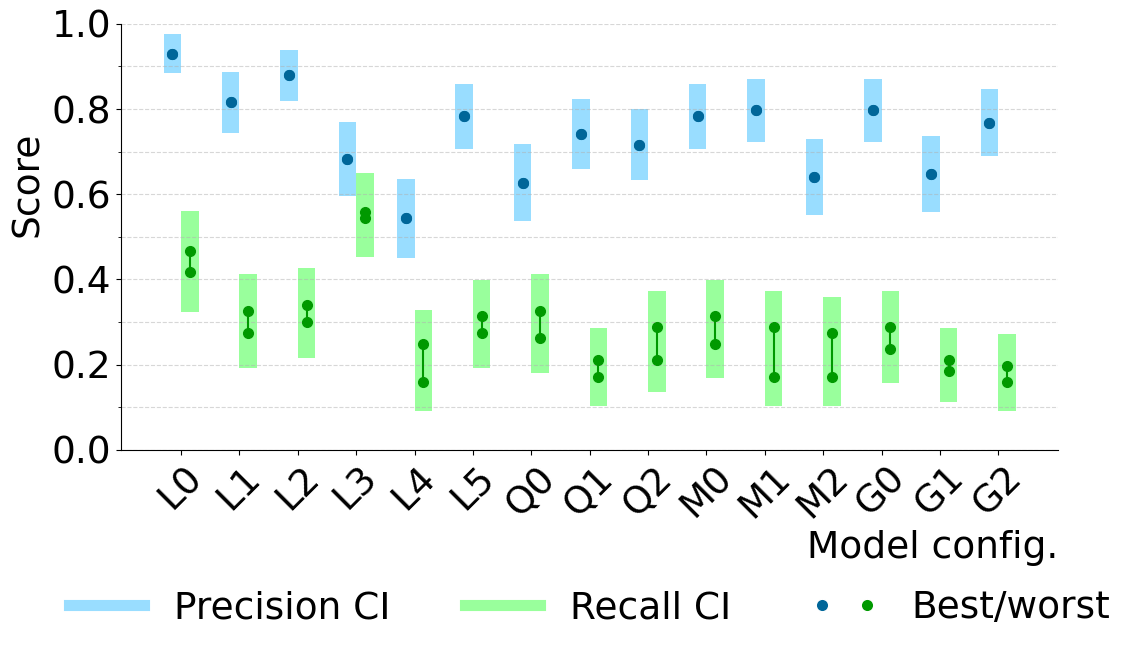

Recreate this plot in Python. (Note: this script raises an exception after producing the figure.)
import matplotlib.pyplot as plt
import numpy as np
from matplotlib.lines import Line2D
from matplotlib.ticker import MultipleLocator
from matplotlib.legend_handler import HandlerTuple

# Category labels
labels = ['L0', 'L1', 'L2', 'L3', 'L4', 'L5', 'Q0', 'Q1', 'Q2', 'M0', 'M1', 'M2', 'G0', 'G1', 'G2']
x = np.arange(len(labels))

# Offsets and sizes
tight_offset = 0.15
merged_box_width = 0.3
half_merged = merged_box_width / 2
merged_left = x - tight_offset
merged_right = x + tight_offset
box_alpha = 1.0

# Colors

# precision is light blue, recall is light green
# centers are darker versions of the same colors

precision_color = '#99ddff'
recall_color = '#99ff9c'
precision_center_color = "#006699"
recall_center_color = "#009900"
line_color = 'black'

# Font config
plt.rcParams.update({
  'font.family': 'Times New Roman',
  'font.size': 27,
  'axes.labelsize': 27,
  'xtick.labelsize': 27,
  'ytick.labelsize': 27,
  'legend.fontsize': 27
})

# Actual data (could be loaded from file)
p_center = np.array([0.9304, 0.8162, 0.8792, 0.6820, 0.5439, 0.7829, 0.6270, 0.7413, 0.7163, 0.7829, 0.7970, 0.6401, 0.7970, 0.6469, 0.7681])
p_low =    np.array([0.8855, 0.7448, 0.8199, 0.5953, 0.4509, 0.7066, 0.5369, 0.6600, 0.6326, 0.7066, 0.7227, 0.5507, 0.7227, 0.5578, 0.6899])
p_high =   np.array([0.9754, 0.8876, 0.9385, 0.7686, 0.6368, 0.8592, 0.7171, 0.8226, 0.8001, 0.8592, 0.8713, 0.7295, 0.8713, 0.7359, 0.8463])

r_best_center = np.array([0.4678, 0.3263, 0.3391, 0.5579, 0.2491, 0.3134, 0.3263, 0.2104, 0.2877, 0.3134, 0.2877, 0.2748, 0.2877, 0.2104, 0.1976])
r_best_low =    np.array([0.3747, 0.2390, 0.2510, 0.4653, 0.1688, 0.2271, 0.2390, 0.1351, 0.2035, 0.2271, 0.2035, 0.1919, 0.2035, 0.1351, 0.1241])
r_best_high =   np.array([0.5609, 0.4135, 0.4273, 0.6506, 0.3293, 0.3997, 0.4135, 0.2858, 0.3718, 0.3997, 0.3718, 0.3577, 0.3718, 0.2858, 0.2711])

r_worst_center = np.array([0.4164, 0.2748, 0.3005, 0.5450, 0.1590, 0.2748, 0.2619, 0.1718, 0.2104, 0.2491, 0.1718, 0.1718, 0.2362, 0.1847, 0.1590])
r_worst_low =    np.array([0.3244, 0.1919, 0.2153, 0.4521, 0.0918, 0.1919, 0.1803, 0.1024, 0.1351, 0.1688, 0.1024, 0.1024, 0.1575, 0.1132, 0.0918])
r_worst_high =   np.array([0.5083, 0.3577, 0.3858, 0.6379, 0.2261, 0.3577, 0.3435, 0.2413, 0.2858, 0.3293, 0.2413, 0.2413, 0.3149, 0.2563, 0.2261])

# Merge using extremes
def merge_extremes(low1, center1, high1, low2, center2, high2):
  return (
    np.minimum(low1, low2),
    np.minimum(center1, center2),
    np.maximum(center1, center2),
    np.maximum(high1, high2)
  )

merged_p_low, merged_p_cmin, merged_p_cmax, merged_p_high = merge_extremes(
  p_low, p_center, p_high,
  p_low, p_center, p_high
)

merged_r_low, merged_r_cmin, merged_r_cmax, merged_r_high = merge_extremes(
  r_best_low, r_best_center, r_best_high,
  r_worst_low, r_worst_center, r_worst_high
)

# Plotting
fig, ax = plt.subplots(figsize=(12, 7.5))

def draw_boxes(ax, positions, low, cmin, cmax, high, box_color, label):
  for i, (pos, lo, cmn, cmx, hi) in enumerate(zip(positions, low, cmin, cmax, high)):
    ax.add_patch(plt.Rectangle((pos - half_merged, min(lo, cmn)), merged_box_width, abs(cmn - lo),
                   color=box_color, alpha=box_alpha, linewidth=0))
    ax.add_patch(plt.Rectangle((pos - half_merged, min(cmn, cmx)), merged_box_width, abs(cmx - cmn),
                   color=box_color, alpha=box_alpha, linewidth=0))
    ax.add_patch(plt.Rectangle((pos - half_merged, min(cmx, hi)), merged_box_width, abs(hi - cmx),
                   color=box_color, alpha=box_alpha, linewidth=0))
    ax.plot([pos, pos], [cmn, cmx], color=recall_center_color, linewidth=1.5)
  ax.plot([], [], color=box_color, linewidth=8, label=label)

# Draw plots
draw_boxes(ax, merged_left, merged_p_low, merged_p_cmin, merged_p_cmax, merged_p_high, precision_color, 'Precision CI')
draw_boxes(ax, merged_right, merged_r_low, merged_r_cmin, merged_r_cmax, merged_r_high, recall_color, 'Recall CI')
ax.plot(merged_left, merged_p_cmin, 'o', color=precision_center_color, markersize=7)
ax.plot(merged_left, merged_p_cmax, 'o', color=precision_center_color, markersize=7)
ax.plot(merged_right, merged_r_cmin, 'o', color=recall_center_color, markersize=7)
ax.plot(merged_right, merged_r_cmax, 'o', color=recall_center_color, markersize=7)

# Legend setup
legend_handles = [
  Line2D([0], [0], color=precision_color, linewidth=8, label='Precision CI'),
  Line2D([0], [0], color=recall_color, linewidth=8, label='Recall CI'),
  (
    Line2D([0], [0], marker='o', color='w', markerfacecolor=precision_center_color, markersize=9),
    Line2D([0], [0], marker='o', color='w', markerfacecolor=recall_center_color, markersize=9)
  )
]


ax.set_xticks(x)
ax.set_xticklabels(labels, rotation=45)
ax.set_ylabel('Score', ha='left', x=1.0)
ax.set_xlabel('Model config.', ha='right', x=1.0)
ax.set_ylim(0, 1.00)
ax.spines['top'].set_visible(False)
ax.spines['right'].set_visible(False)

ax.set_yticks(np.arange(0, 1.01, 0.2))
ax.yaxis.set_minor_locator(MultipleLocator(0.1))
ax.grid(which='minor', axis='y', linestyle='--', alpha=0.5)
ax.grid(which='major', axis='y', linestyle='--', alpha=0.5)
ax.legend(
  handles=legend_handles,
  labels=['Precision CI', 'Recall CI', 'Best/worst'],
  handler_map={legend_handles[2]: HandlerTuple(ndivide=None)},
  loc='upper center',
  bbox_to_anchor=(0.5, -0.25),
  ncol=3,
  frameon=False
)


plt.tight_layout()
plt.savefig("../../results/graph/results_figure_b.png", dpi=300)
#plt.show()
